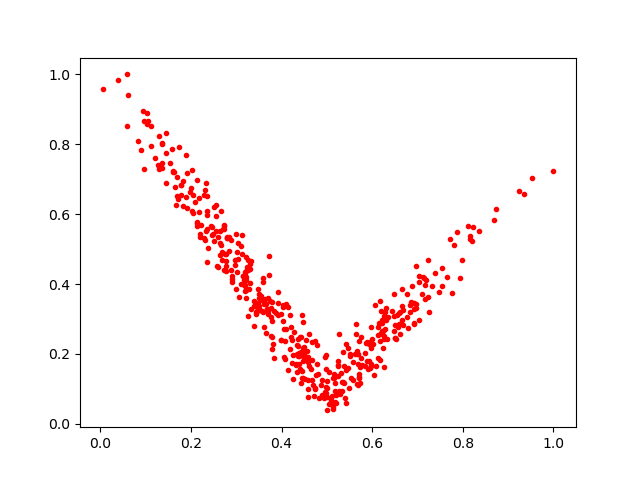

The table this chart was drawn from, first rows:
0.49786648, 0.19634455
0.1722, 0.6445
0.2511, 0.6209
0.2553, 0.625
0.4828, 0.07516
0.5133, 0.1323
0.09657, 0.7285
0.322, 0.3591
0.567, 0.1129
0.63, 0.2977
0.1829, 0.696
0.5144, 0.04107
0.7485, 0.376
0.1672, 0.6252
0.7104, 0.373
0.8169, 0.53
0.2653, 0.551
0.4518, 0.1295
0.6927, 0.33
0.4322, 0.1703
0.1921, 0.6173
0.7164, 0.3969
0.3328, 0.3278
0.567, 0.2093
0.9535, 0.7033
0.3617, 0.277
0.3164, 0.413
0.697, 0.3308
0.5178, 0.117
0.5856, 0.2319
0.5093, 0.06747
0.321, 0.4387
0.4902, 0.0824
0.4473, 0.2926
0.1614, 0.7208
0.4364, 0.1938
0.6227, 0.2875
0.5247, 0.1802
0.33, 0.4581
0.1121, 0.8528
0.5431, 0.2281
0.7228, 0.3619
0.9348, 0.6569
0.1456, 0.6904
0.5702, 0.1333
0.6863, 0.3473
0.612, 0.255
0.4589, 0.1759
0.5346, 0.2044
0.3136, 0.54
0.2136, 0.6968
0.6326, 0.2428
0.6664, 0.2964
0.5662, 0.201
0.5846, 0.1663
0.571, 0.2384
0.6928, 0.2846
0.6771, 0.3719
0.5099, 0.06282
0.4197, 0.2154
0.2056, 0.6022
... 405 more rows
